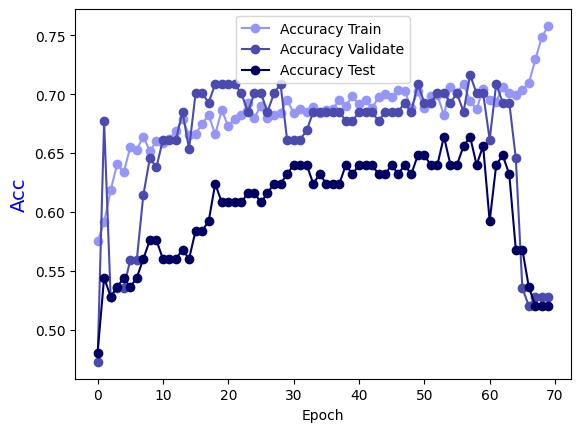

The table this chart was drawn from, first rows:
Epoch, Accuracy Train, Accuracy Validate, Accuracy Test
0.0, 0.5749, 0.4724, 0.48
1.0, 0.5911, 0.6772, 0.544
2.0, 0.6184, 0.5276, 0.528
3.0, 0.6407, 0.5354, 0.536
4.0, 0.6336, 0.5354, 0.544
5.0, 0.6549, 0.5591, 0.536
6.0, 0.6528, 0.5591, 0.544
7.0, 0.664, 0.6142, 0.56
8.0, 0.6518, 0.6457, 0.576
9.0, 0.6599, 0.6378, 0.576
10.0, 0.6589, 0.6614, 0.56
11.0, 0.6619, 0.6614, 0.56
12.0, 0.669, 0.6614, 0.56
13.0, 0.6791, 0.685, 0.568
14.0, 0.665, 0.6535, 0.56
15.0, 0.666, 0.7008, 0.584
16.0, 0.6751, 0.7008, 0.584
17.0, 0.6822, 0.6929, 0.592
18.0, 0.666, 0.7087, 0.624
19.0, 0.6862, 0.7087, 0.608
20.0, 0.6731, 0.7087, 0.608
21.0, 0.6791, 0.7087, 0.608
22.0, 0.6822, 0.7008, 0.608
23.0, 0.6923, 0.685, 0.616
24.0, 0.6802, 0.7008, 0.616
25.0, 0.6903, 0.7008, 0.608
26.0, 0.6802, 0.685, 0.616
27.0, 0.6822, 0.7008, 0.624
28.0, 0.6842, 0.7087, 0.624
29.0, 0.6953, 0.6614, 0.632
30.0, 0.6842, 0.6614, 0.64
31.0, 0.6872, 0.6614, 0.64
32.0, 0.6852, 0.6693, 0.64
33.0, 0.6893, 0.685, 0.624
34.0, 0.6842, 0.685, 0.632
35.0, 0.6862, 0.685, 0.624
36.0, 0.6872, 0.685, 0.624
37.0, 0.6953, 0.685, 0.624
38.0, 0.6903, 0.6772, 0.64
39.0, 0.6984, 0.6772, 0.632
40.0, 0.6913, 0.685, 0.64
41.0, 0.6953, 0.685, 0.64
42.0, 0.6883, 0.685, 0.64
43.0, 0.6974, 0.6772, 0.632
44.0, 0.7004, 0.685, 0.632
45.0, 0.6974, 0.685, 0.64
46.0, 0.7034, 0.685, 0.632
47.0, 0.7024, 0.6929, 0.64
48.0, 0.6883, 0.685, 0.632
49.0, 0.7024, 0.7087, 0.648
50.0, 0.6883, 0.6929, 0.648
51.0, 0.6984, 0.6929, 0.64
52.0, 0.6994, 0.7008, 0.64
53.0, 0.6822, 0.7008, 0.664
54.0, 0.7065, 0.6929, 0.64
55.0, 0.7014, 0.7008, 0.64
56.0, 0.7085, 0.685, 0.656
57.0, 0.6943, 0.7165, 0.664
58.0, 0.6872, 0.7008, 0.64
59.0, 0.7045, 0.7008, 0.656
... 10 more rows
